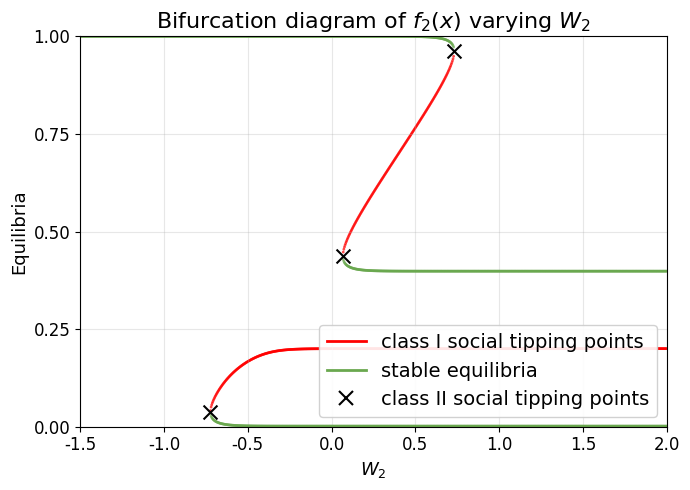

Recreate this plot in Python.
"""
Bifurcation diagram generator for varying W₂ parameter.

Parameters: μ=0.4, β=14, ρ=1, W₁=-0.6
"""

import numpy as np
import matplotlib.pyplot as plt
from scipy.optimize import brentq, minimize_scalar
from pathlib import Path
from matplotlib.lines import Line2D

# Set Arial font globally
plt.rcParams['font.family'] = 'sans-serif'
plt.rcParams['font.sans-serif'] = ['Arial']
plt.rcParams['axes.unicode_minus'] = False

# Default parameters
DEFAULT_PARAMS = {
    'mu': 0.4,
    'beta': 14,
    'rho': 1,
    'W1': -0.6,
    'W2': 0.3,
}


def response(x, mu, beta, rho, W1, W2):
    """Response function f(x)."""
    mu2 = 1 - mu
    exp1 = np.exp(beta * (W1 + rho * (1 - 2*x)))
    exp2 = np.exp(beta * (W2 + rho * (1 - 2*x)))
    return mu / (1 + exp1) + mu2 / (1 + exp2)


def fixed_point_equation(x, mu, beta, rho, W1, W2):
    """g(x) = f(x) - x."""
    return response(x, mu, beta, rho, W1, W2) - x


def response_derivative(x, mu, beta, rho, W1, W2):
    """Derivative f'(x) for stability analysis."""
    mu2 = 1 - mu
    exp1 = np.exp(beta * (W1 + rho * (1 - 2*x)))
    exp2 = np.exp(beta * (W2 + rho * (1 - 2*x)))
    d1 = 2 * beta * rho * mu * exp1 / (1 + exp1)**2
    d2 = 2 * beta * rho * mu2 * exp2 / (1 + exp2)**2
    return d1 + d2


def calculate_B(x, mu, beta, rho, W1, W2):
    """
    Calculate B(x) = mu*Y1 + (1-mu)*Y2 where Yj = Zj/(1+Zj)^2
    and Zj = exp(beta*(Wj + rho*(1-2x))).
    This appears in the gradient formula: df/dx = 2*beta*rho*B(x).
    """
    mu2 = 1 - mu
    Z1 = np.exp(beta * (W1 + rho * (1 - 2*x)))
    Z2 = np.exp(beta * (W2 + rho * (1 - 2*x)))
    Y1 = Z1 / (1 + Z1)**2
    Y2 = Z2 / (1 + Z2)**2
    return mu * Y1 + mu2 * Y2


def scale_b_to_axis(B_val, param_range):
    """Map raw B(x*) to the native horizontal axis so purple overlays align visually across the four-panel figure."""
    scale = param_range[1] - param_range[0]
    offset = param_range[0]
    return B_val * scale + offset


def find_fixed_points(mu, beta, rho, W1, W2, n_guess=200):
    """Find all fixed points in [0, 1] by scanning for sign changes."""
    x_grid = np.linspace(0, 1, n_guess)
    g_values = fixed_point_equation(x_grid, mu, beta, rho, W1, W2)
    
    fixed_points = []
    for i in range(len(x_grid) - 1):
        if g_values[i] * g_values[i+1] <= 0:
            try:
                root = brentq(fixed_point_equation, x_grid[i], x_grid[i+1],
                              args=(mu, beta, rho, W1, W2))
                fp_deriv = response_derivative(root, mu, beta, rho, W1, W2)
                is_stable = abs(fp_deriv) < 1
                if not any(abs(root - fp[0]) < 1e-6 for fp in fixed_points):
                    fixed_points.append((root, is_stable))
            except ValueError:
                pass
    return sorted(fixed_points, key=lambda x: x[0])


def generate_diagram(output_path='figures/bifurcation_W2.png', mu_value=0.4):
    """Generate bifurcation diagram for varying W₂."""
    params = DEFAULT_PARAMS.copy()
    params['mu'] = mu_value
    param_range = (-1.5, 2)
    n_points = 1000
    n_guess = 200
    
    param_values = np.linspace(param_range[0], param_range[1], n_points)
    
    stable_x, stable_y = [], []
    unstable_x, unstable_y = [], []
    
    for p_val in param_values:
        p = params.copy()
        p['W2'] = p_val
        fps = find_fixed_points(**p, n_guess=n_guess)
        for fp, is_stable in fps:
            if is_stable:
                stable_x.append(p_val)
                stable_y.append(fp)
            else:
                unstable_x.append(p_val)
                unstable_y.append(fp)
    
    # Find class II STPs via B(x*) = 1/(2*beta*rho)
    all_W2_vals = stable_x + unstable_x
    all_x_vals = stable_y + unstable_y
    
    threshold_points = []
    for i, (W2_val, x_val) in enumerate(zip(all_W2_vals, all_x_vals)):
        B_val = calculate_B(x_val, params['mu'], params['beta'], params['rho'],
                           params['W1'], W2_val)
        B_crit = 1 / (2 * params['beta'] * params['rho'])
        diff = B_val - B_crit
        if abs(diff) < 0.1:
            threshold_points.append((x_val, W2_val, diff))
    
    threshold_points = sorted(set(threshold_points))
    
    intersection_ys = []
    for i in range(len(threshold_points) - 1):
        y1, W2_1, diff1 = threshold_points[i]
        y2, W2_2, diff2 = threshold_points[i + 1]
        if abs(y2 - y1) > 0.2 or abs(W2_2 - W2_1) > 0.1:
            continue
        if diff1 * diff2 < 0:
            t = abs(diff1) / (abs(diff1) + abs(diff2))
            y_interp = y1 + t * (y2 - y1)
            intersection_ys.append(y_interp)
    
    turning_x = []
    turning_y = []
    normalized_critical = 1 / (2 * params['beta'] * params['rho'])
    W2_critical = scale_b_to_axis(normalized_critical, param_range)
    for y_val in intersection_ys:
        def g_at_y(W2):
            return abs(fixed_point_equation(y_val, params['mu'], params['beta'],
                                            params['rho'], params['W1'], W2))
        result = minimize_scalar(g_at_y, bounds=(W2_critical, 2.0), method='bounded')
        if result.fun < 0.01:
            turning_x.append(result.x)
            turning_y.append(y_val)
    
    fig, ax = plt.subplots(figsize=(7, 5), dpi=100)
    
    if unstable_x:
        ax.scatter(unstable_x, unstable_y, c='red', s=4, alpha=0.7,
                   zorder=1, edgecolors='none')
    if stable_x:
        ax.scatter(stable_x, stable_y, c='#6aa84f', s=4, alpha=0.7,
                   zorder=2, edgecolors='none')
    if turning_x:
        ax.scatter(turning_x, turning_y, c='black', s=100, marker='x',
                   linewidths=1.5, zorder=3)
    
    ax.set_xlabel(r'$W_2$', fontsize=13)
    ax.set_ylabel('Equilibria', fontsize=13)
    ax.set_title(r'Bifurcation diagram of $f_2(x)$ varying $W_2$', fontsize=16)
    ax.set_xlim(param_range)
    ax.set_ylim(0, 1)
    ax.tick_params(axis='both', labelsize=12)
    
    ax.set_xticks(np.arange(-1.5, 2.01, 0.5))
    ax.set_yticks(np.arange(0, 1.01, 0.25))
    
    legend_elements = [
        Line2D([0], [0], color='red', lw=2, label='class I social tipping points'),
        Line2D([0], [0], color='#6aa84f', lw=2, label='stable equilibria'),
        Line2D([0], [0], color='black', marker='x', markersize=10, markeredgewidth=1.5,
               linestyle='None', label='class II social tipping points')
    ]
    ax.legend(handles=legend_elements, loc='lower right', fontsize=14, framealpha=0.9)
    
    ax.grid(True, alpha=0.3)
    plt.tight_layout()
    
    if output_path:
        Path(output_path).parent.mkdir(parents=True, exist_ok=True)
        plt.savefig(output_path, dpi=100, bbox_inches='tight',
                    facecolor='white', edgecolor='none')
        print(f"Saved: {output_path}")
    
    return fig, ax


if __name__ == '__main__':
    generate_diagram()
